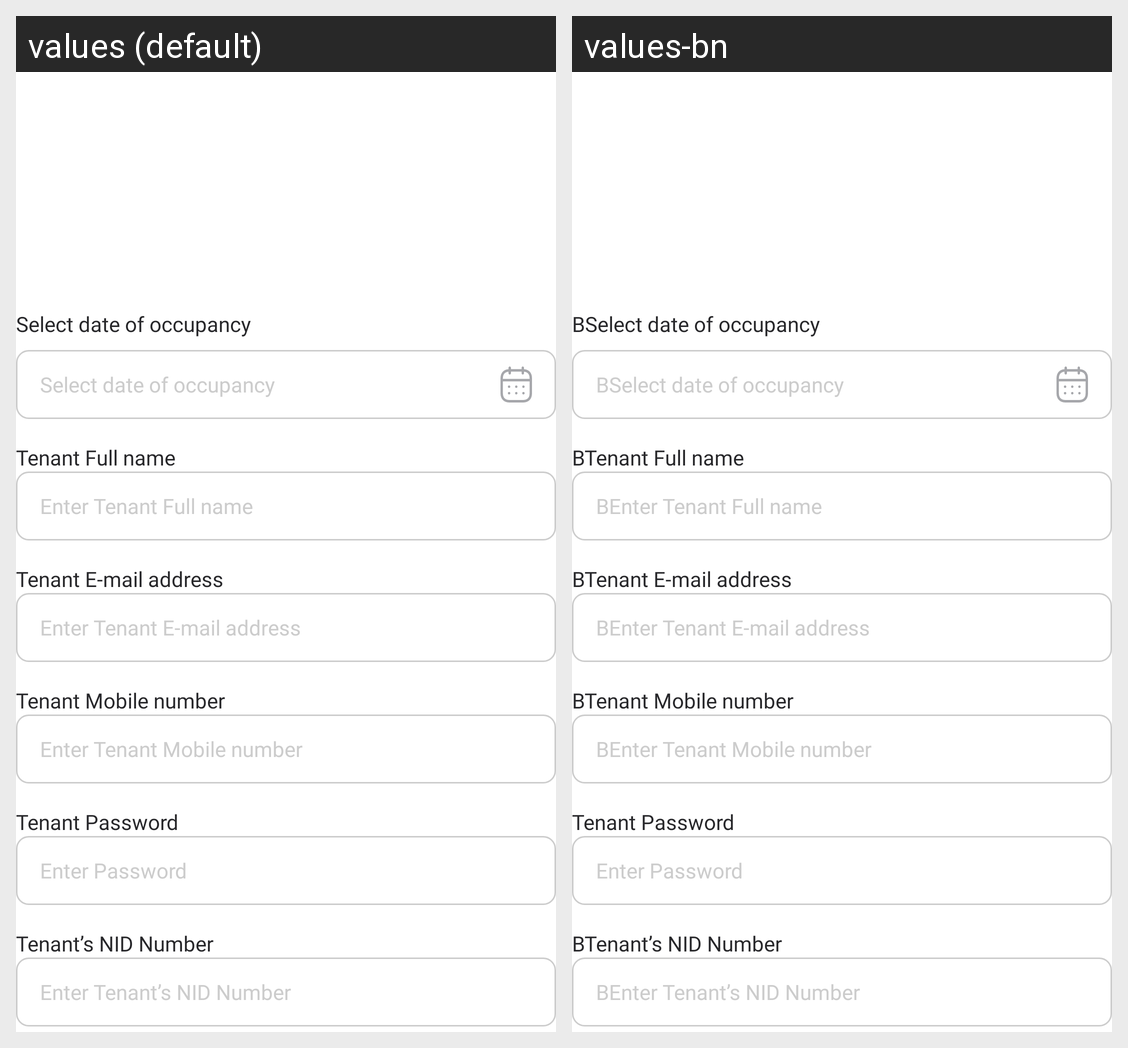

Strings drawn on this Android screen and how each of the app's shown locales translates them:
Android screen res/layout/activity_owner_create_tenant.xml rendered under 2 locales, left to right: values (default), values-bn. Device: Nexus 5 (rendered at 1080×1920; each locale shown at half size, 540×960, under a caption strip naming it); theme myTest.
Strings drawn on this screen, with the default value and each locale's value (text and hints the layout hard-codes, and strings that could not be matched under every locale, appear in the picture but are not listed):

select_date_of_occupancy
  values: Select date of occupancy
  values-bn: BSelect date of occupancy

tenant_full_name
  values: Tenant Full name
  values-bn: BTenant Full name

enter_tenant_full_name
  values: Enter Tenant Full name
  values-bn: BEnter Tenant Full name

tenant_e_mail_address
  values: Tenant E-mail address
  values-bn: BTenant E-mail address

enter_tenant_e_mail_address
  values: Enter Tenant E-mail address
  values-bn: BEnter Tenant E-mail address

tenant_mobile_number
  values: Tenant Mobile number
  values-bn: BTenant Mobile number

enter_tenant_mobile_number
  values: Enter Tenant Mobile number
  values-bn: BEnter Tenant Mobile number

tenant_s_nid_number
  values: Tenant’s NID Number
  values-bn: BTenant’s NID Number

enter_tenant_s_nid_number
  values: Enter Tenant’s NID Number
  values-bn: BEnter Tenant’s NID Number
